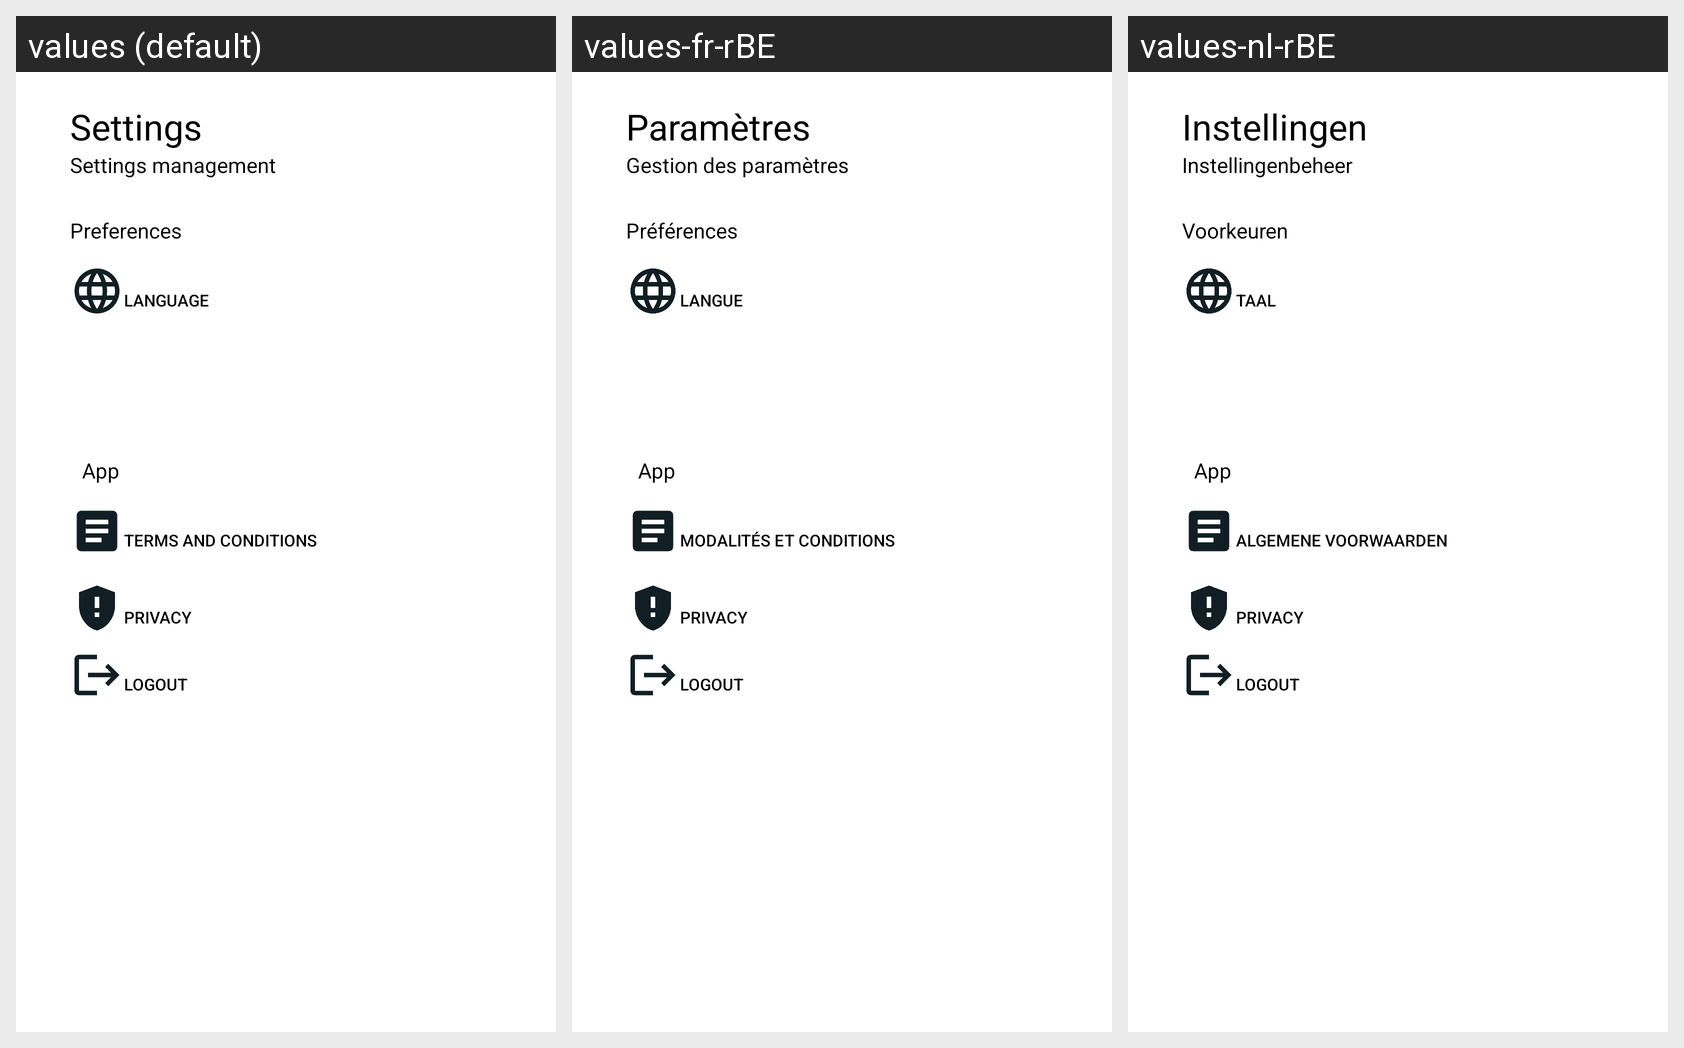

The same Android screen rendered under several of its app's locales, left to right. List the strings drawn on it with the default value and each locale's translation.
Android screen res/layout/fragment_settings.xml rendered under 3 locales, left to right: values (default), values-fr-rBE, values-nl-rBE. Device: Nexus 5 (rendered at 1080×1920; each locale shown at half size, 540×960, under a caption strip naming it); theme Theme.WiFree_2.
Strings drawn on this screen, with the default value and each locale's value (text and hints the layout hard-codes, and strings that could not be matched under every locale, appear in the picture but are not listed):

txt_settings
  values: Settings
  values-fr-rBE: Paramètres
  values-nl-rBE: Instellingen

app_settings_sub
  values: Settings management
  values-fr-rBE: Gestion des paramètres
  values-nl-rBE: Instellingenbeheer

subTitle_preferences
  values: Preferences
  values-fr-rBE: Préférences
  values-nl-rBE: Voorkeuren

title_languages
  values: Language
  values-fr-rBE: Langue
  values-nl-rBE: Taal

subTitle_app
  values: App
  values-fr-rBE: App  [not translated; the default value is used]
  values-nl-rBE: App  [not translated; the default value is used]

btn_terms
  values: Terms and conditions
  values-fr-rBE: Modalités et conditions
  values-nl-rBE: Algemene voorwaarden

btn_privacy
  values: Privacy
  values-fr-rBE: Privacy
  values-nl-rBE: Privacy

btn_logout
  values: Logout
  values-fr-rBE: Logout
  values-nl-rBE: Logout
